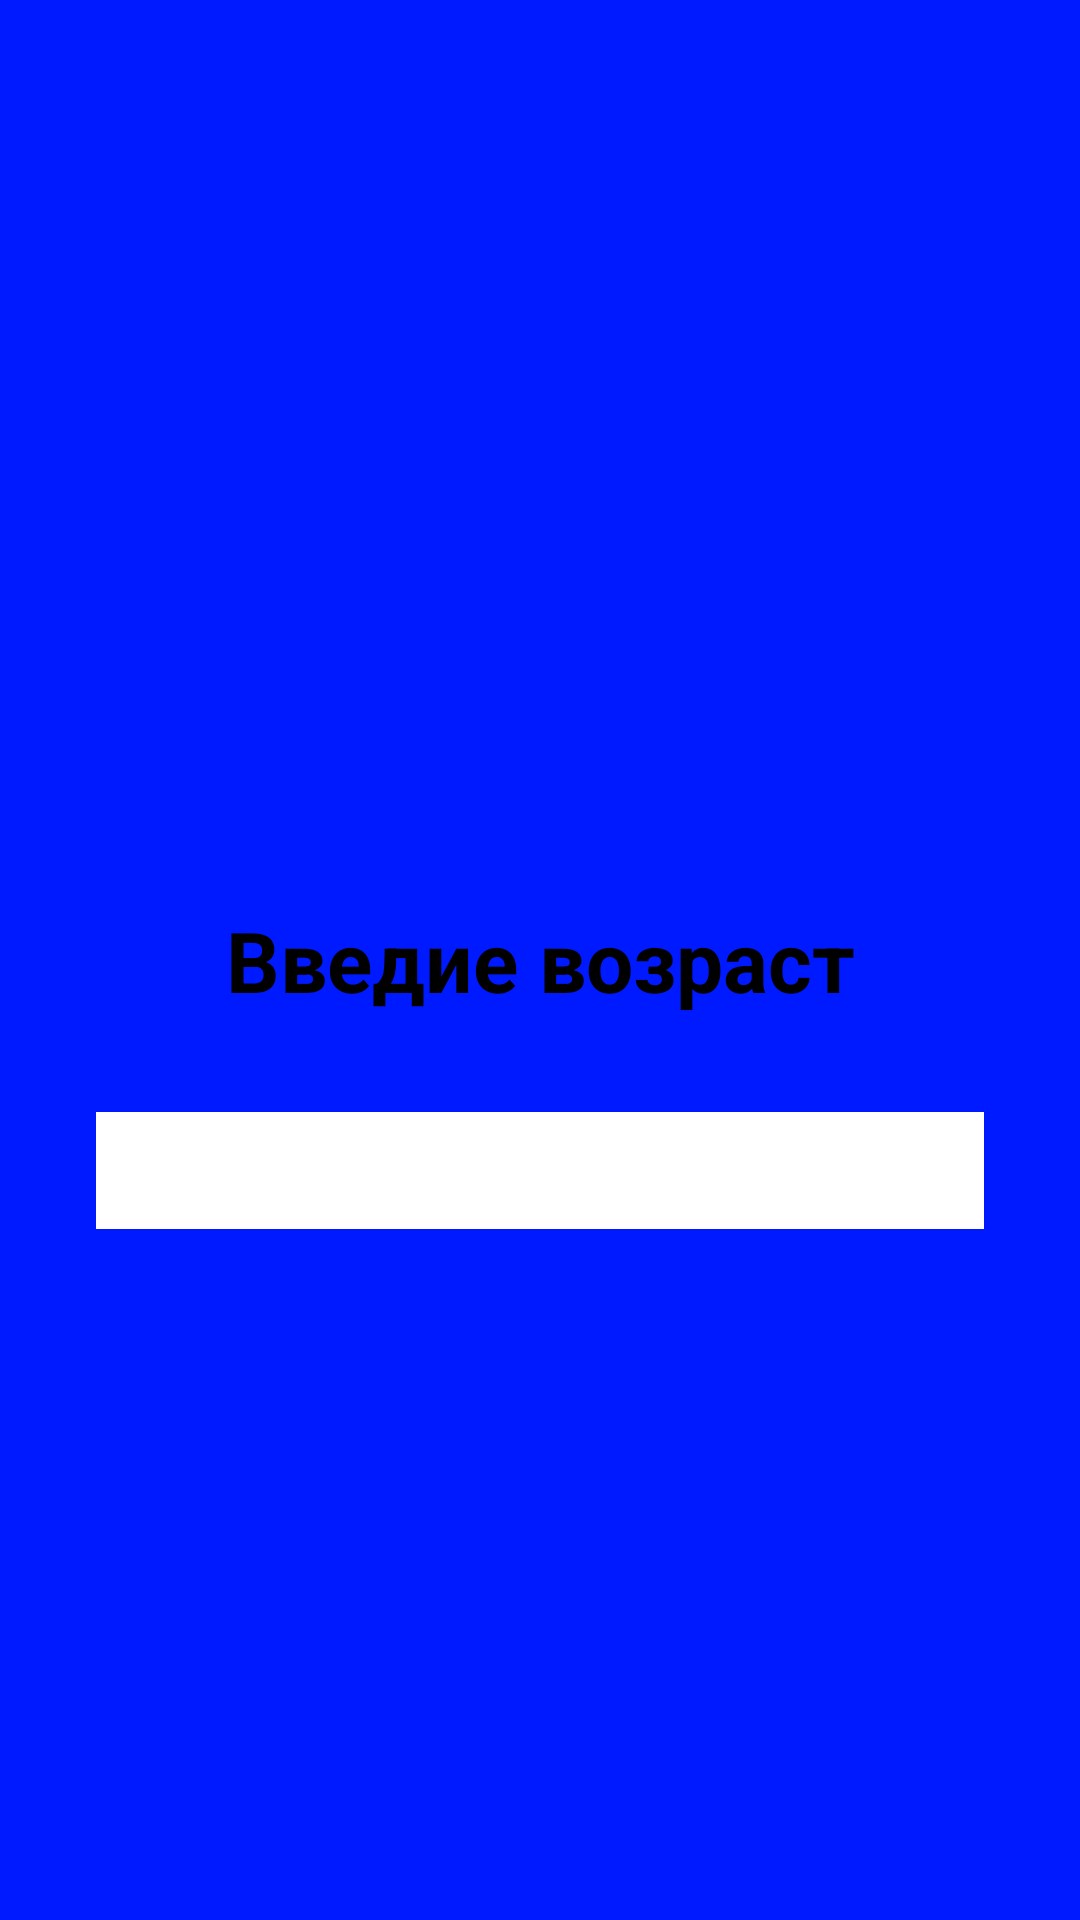

Produce the Android XML layout that renders to this screen, including the resource entries it uses.
<!-- AndroidManifest.xml: application theme Theme.Application -->
<!-- res/layout/activity_thrid.xml -->
<?xml version="1.0" encoding="utf-8"?>
<androidx.constraintlayout.widget.ConstraintLayout xmlns:android="http://schemas.android.com/apk/res/android"
    xmlns:app="http://schemas.android.com/apk/res-auto"
    xmlns:tools="http://schemas.android.com/tools"
    android:layout_width="match_parent"
    android:layout_height="match_parent"
    tools:context=".ThirdActivity"
    android:background="@color/blue">

    <TextView
        android:id="@+id/ageTextView"
        style="@style/textViewStyle"
        app:layout_constraintTop_toTopOf="parent"
        app:layout_constraintStart_toStartOf="parent"
        app:layout_constraintEnd_toEndOf="parent"
        app:layout_constraintBottom_toBottomOf="parent"
        android:text="@string/addAgeText"/>

    <EditText
        android:id="@+id/editAge"
        style="@style/editTextStyle"
        app:layout_constraintEnd_toEndOf="parent"
        app:layout_constraintHorizontal_bias="0.0"
        app:layout_constraintStart_toStartOf="parent"
        app:layout_constraintTop_toBottomOf="@+id/ageTextView"/>

    <com.google.android.material.button.MaterialButton
        android:id="@+id/thirdNextButton"
        style="@style/buttonStyle"
        app:layout_constraintTop_toBottomOf="@id/editAge"
        app:layout_constraintStart_toStartOf="parent"
        app:layout_constraintEnd_toEndOf="parent"/>

</androidx.constraintlayout.widget.ConstraintLayout>
<!-- resources referenced by this layout -->
<resources>
  <color name="blue">#001AFF</color>
  <string name="addAgeText">Введие возраст</string>
  <style name="buttonStyle" parent="editTextStyle">
          <item name="backgroundTint">@color/black</item>
          <item name="android:textSize">36sp</item>
          <item name="android:text">@string/next</item>
          <item name="android:padding">0dp</item>
      </style>
  <style name="editTextStyle">
          <item name="android:layout_width">match_parent</item>
          <item name="android:layout_height">wrap_content</item>
          <item name="android:layout_margin">32dp</item>
          <item name="android:padding">16dp</item>
          <item name="android:background">@color/white</item>
      </style>
  <style name="textViewStyle">
          <item name="android:layout_height">wrap_content</item>
          <item name="android:layout_width">wrap_content</item>
          <item name="android:textSize">28sp</item>
          <item name="android:textStyle">bold</item>
          <item name="android:layout_margin">20dp</item>
      </style>
  <color name="black">#FF000000</color>
  <string name="next">Далее</string>
  <color name="white">#FFFFFFFF</color>
</resources>
